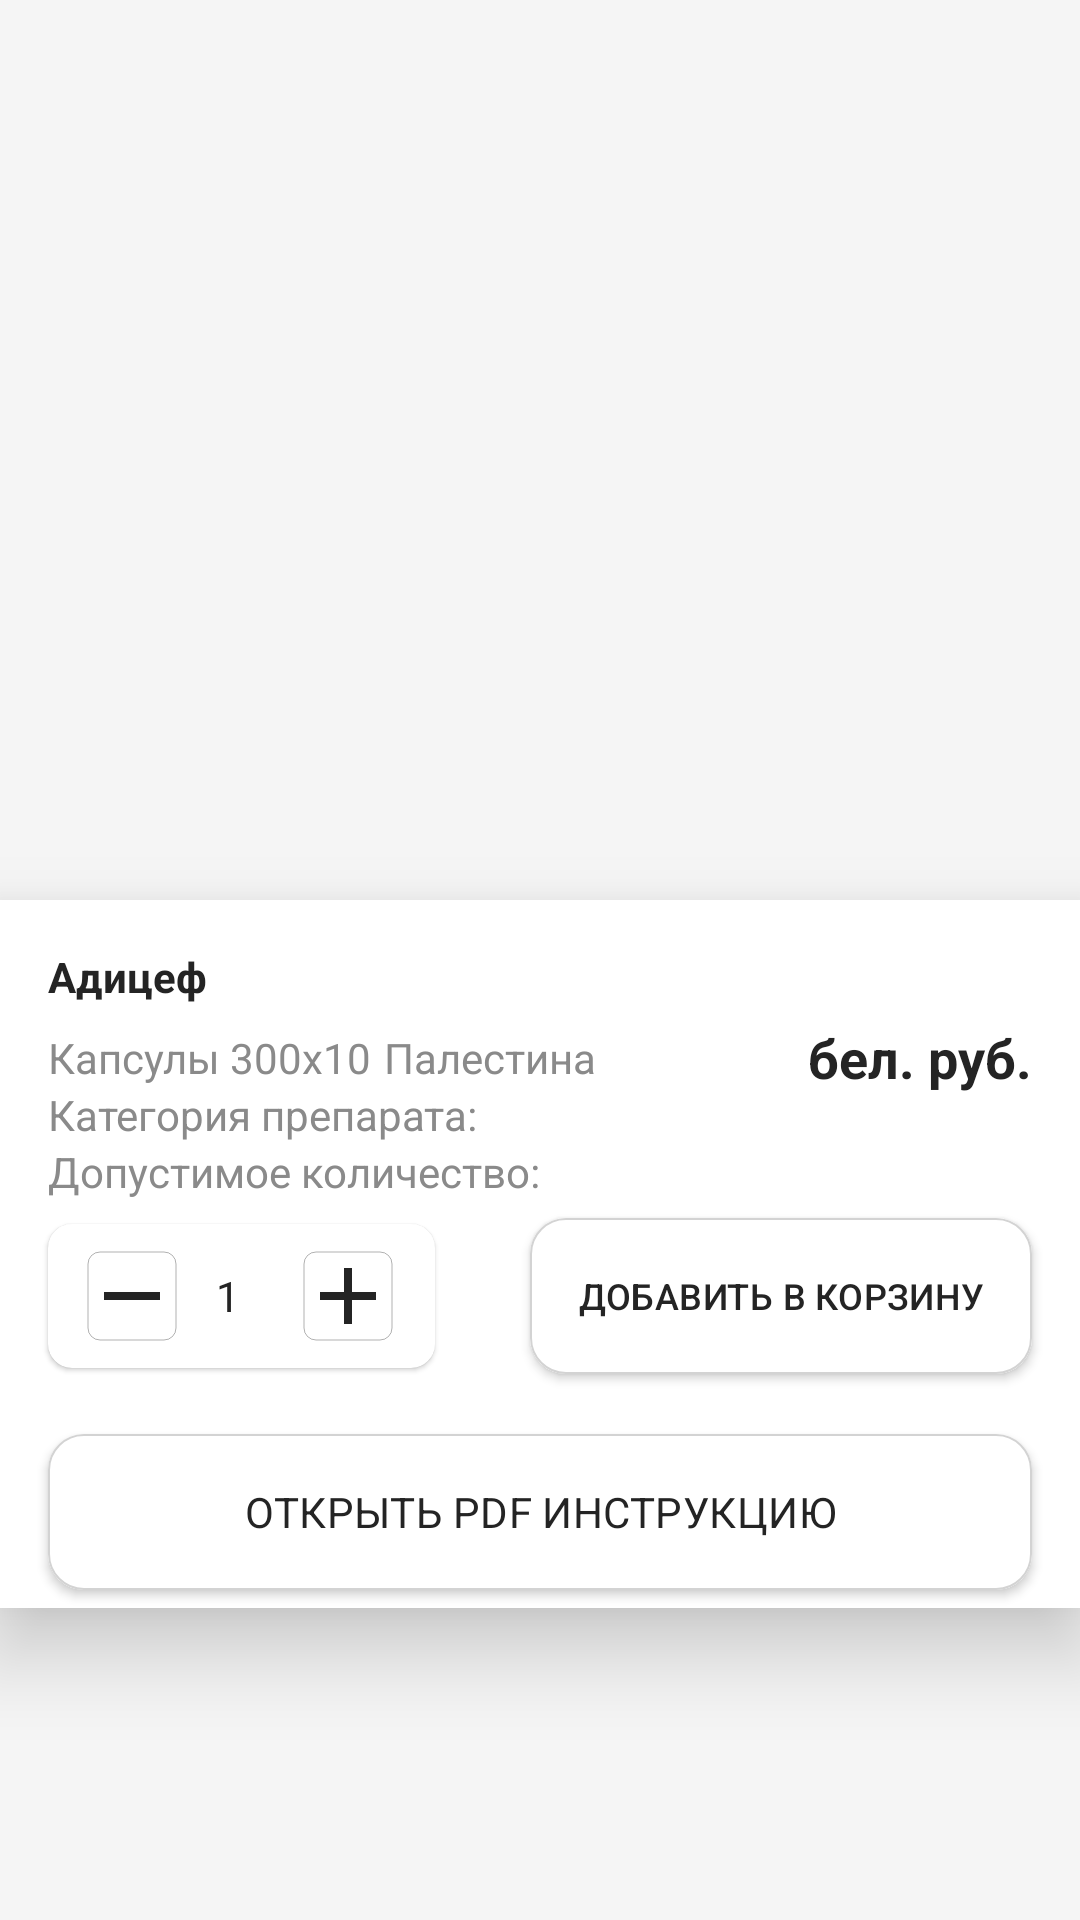

The Android layout XML behind this screen, and the referenced resources:
<!-- AndroidManifest.xml: application theme Theme.Deliveryteka -->
<!-- res/layout/fragment_detail_medicine_category_recipe.xml -->
<?xml version="1.0" encoding="utf-8"?>
<androidx.constraintlayout.motion.widget.MotionLayout xmlns:android="http://schemas.android.com/apk/res/android"
    xmlns:app="http://schemas.android.com/apk/res-auto"
    xmlns:tools="http://schemas.android.com/tools"
    android:layout_width="match_parent"
    android:layout_height="match_parent"
    android:background="#F5F5F5"
    app:layoutDescription="@xml/fragment_detail_medicine_category_recipe_scene"
    tools:context=".fragments.catalog.recipe.DetailMedicineCategoryRecipeFragment">

    <com.google.android.material.imageview.ShapeableImageView
        android:id="@+id/product_image"
        android:layout_width="match_parent"
        android:layout_height="wrap_content"
        android:adjustViewBounds="true"
        android:scaleType="centerCrop" />

    <androidx.constraintlayout.widget.ConstraintLayout
        android:id="@+id/bottom_panel_layout"
        android:layout_width="match_parent"
        android:layout_height="wrap_content"
        android:background="@color/white"
        android:elevation="@dimen/padding_margin_xlarge"
        app:layout_constraintTop_toBottomOf="@+id/product_image">

        <com.google.android.material.button.MaterialButton
            android:id="@+id/add_cart_btn"
            android:layout_width="wrap_content"
            android:layout_height="@dimen/auth_button_height"
            android:backgroundTint="@color/white"
            android:text="@string/add_cart"
            android:textAllCaps="true"
            android:textColor="@color/black"
            android:textSize="@dimen/text_small"
            app:layout_constraintBottom_toBottomOf="@+id/choose_count_layout"
            app:layout_constraintEnd_toEndOf="@+id/product_price"
            app:layout_constraintTop_toTopOf="@+id/choose_count_layout" />

        <com.google.android.material.textview.MaterialTextView
            android:id="@+id/product_title"
            android:layout_width="wrap_content"
            android:layout_height="wrap_content"
            android:layout_marginStart="@dimen/padding_margin_xlarge"
            android:layout_marginTop="@dimen/padding_margin_xlarge"
            android:ellipsize="end"
            android:maxLines="2"
            android:text="Адицеф"
            android:textColor="@color/black"
            android:textSize="@dimen/text_medium"
            android:textStyle="bold"
            app:layout_constraintStart_toStartOf="parent"
            app:layout_constraintTop_toTopOf="parent" />

        <com.google.android.material.textview.MaterialTextView
            android:id="@+id/product_dosage"
            android:layout_width="wrap_content"
            android:layout_height="wrap_content"
            android:layout_marginTop="@dimen/padding_margin_medium"
            android:ellipsize="end"
            android:maxLines="2"
            android:text="Капсулы 300x10"
            android:textColor="@color/dark_gray"
            android:textSize="@dimen/text_medium"
            app:layout_constraintStart_toStartOf="@+id/product_title"
            app:layout_constraintTop_toBottomOf="@+id/product_title" />

        <com.google.android.material.textview.MaterialTextView
            android:id="@+id/product_category"
            android:layout_width="match_parent"
            android:layout_height="wrap_content"
            android:layout_marginStart="16dp"
            android:layout_marginEnd="@dimen/padding_margin_xlarge"
            android:ellipsize="end"
            android:maxLines="2"
            android:text="Категория препарата:"
            android:textColor="@color/dark_gray"
            android:textSize="@dimen/text_medium"
            app:layout_constraintEnd_toEndOf="parent"
            app:layout_constraintHorizontal_bias="0.0"
            app:layout_constraintStart_toStartOf="@+id/product_dosage"
            app:layout_constraintTop_toBottomOf="@+id/product_dosage" />

        <com.google.android.material.textview.MaterialTextView
            android:id="@+id/product_count_acceptable"
            android:layout_width="wrap_content"
            android:layout_height="wrap_content"
            android:ellipsize="end"
            android:maxLines="2"
            android:text="Допустимое количество:"
            android:textColor="@color/dark_gray"
            android:textSize="@dimen/text_medium"
            app:layout_constraintStart_toStartOf="@+id/product_dosage"
            app:layout_constraintTop_toBottomOf="@+id/product_category" />

        <com.google.android.material.textview.MaterialTextView
            android:id="@+id/product_country"
            android:layout_width="wrap_content"
            android:layout_height="wrap_content"
            android:layout_marginStart="@dimen/padding_margin_small"
            android:ellipsize="end"
            android:maxLines="2"
            android:text="Палестина"
            android:textColor="@color/dark_gray"
            android:textSize="@dimen/text_medium"
            app:layout_constraintStart_toEndOf="@+id/product_dosage"
            app:layout_constraintTop_toTopOf="@+id/product_dosage" />

        <com.google.android.material.card.MaterialCardView
            android:id="@+id/choose_count_layout"
            android:layout_width="129dp"
            android:layout_height="0dp"
            android:layout_marginTop="@dimen/padding_margin_medium"
            android:background="@drawable/item_background"
            app:cardCornerRadius="@dimen/padding_margin_medium"
            app:layout_constraintStart_toStartOf="@+id/product_count_acceptable"
            app:layout_constraintTop_toBottomOf="@+id/product_count_acceptable">

            <LinearLayout
                android:layout_width="wrap_content"
                android:layout_height="wrap_content"
                android:gravity="center"
                android:orientation="horizontal">


                <com.google.android.material.button.MaterialButton
                    android:id="@+id/minus_btn"
                    style="@style/RoundButton"
                    android:layout_width="48dp"
                    android:layout_height="48dp"
                    app:icon="@drawable/ic_minus"
                    app:iconSize="32dp" />

                <com.google.android.material.textview.MaterialTextView
                    android:id="@+id/count_text"
                    android:layout_width="wrap_content"
                    android:layout_height="wrap_content"
                    android:layout_marginStart="@dimen/padding_margin_medium"
                    android:layout_marginEnd="@dimen/padding_margin_medium"
                    android:text="1"
                    android:textSize="@dimen/text_medium" />

                <com.google.android.material.button.MaterialButton
                    android:id="@+id/plus_btn"
                    style="@style/RoundButton"
                    android:layout_width="48dp"
                    android:layout_height="48dp"
                    app:icon="@drawable/ic_plus"
                    app:iconSize="32dp" />


            </LinearLayout>
        </com.google.android.material.card.MaterialCardView>

        <com.google.android.material.textview.MaterialTextView
            android:id="@+id/product_price"
            android:layout_width="wrap_content"
            android:layout_height="wrap_content"
            android:layout_marginEnd="16dp"
            android:textColor="@color/black"
            android:textSize="@dimen/text_large"
            android:textStyle="bold"
            app:layout_constraintEnd_toEndOf="parent"
            app:layout_constraintHorizontal_bias="1.0"
            app:layout_constraintStart_toEndOf="@+id/product_title"
            app:layout_constraintTop_toTopOf="@+id/product_title" />

        <com.google.android.material.textview.MaterialTextView
            android:id="@+id/currency"
            android:layout_width="wrap_content"
            android:layout_height="wrap_content"
            android:text="бел. руб."
            android:textColor="@color/black"
            android:textSize="@dimen/text_large"
            android:textStyle="bold"
            app:layout_constraintEnd_toEndOf="@+id/add_cart_btn"
            app:layout_constraintTop_toBottomOf="@+id/product_price" />

        <com.google.android.material.button.MaterialButton
            android:id="@+id/open_pdf_btn"
            style="@style/LoginTheme"
            android:layout_width="match_parent"
            android:layout_height="@dimen/auth_button_height"
            android:layout_marginStart="@dimen/padding_margin_xlarge"
            android:layout_marginTop="@dimen/padding_margin_medium"
            android:layout_marginEnd="@dimen/padding_margin_xlarge"
            android:text="@string/open_pdf_manual"
            android:textAllCaps="true"
            android:textColor="@color/black"
            android:textSize="@dimen/text_medium"
            app:layout_constraintEnd_toEndOf="parent"
            app:layout_constraintStart_toStartOf="parent"
            app:layout_constraintTop_toBottomOf="@+id/add_cart_btn" />

    </androidx.constraintlayout.widget.ConstraintLayout>

    <ScrollView
        android:id="@+id/medicine_scroll_view"
        android:layout_width="match_parent"
        android:layout_height="wrap_content"
        app:layout_constraintTop_toBottomOf="@+id/bottom_panel_layout">

        <androidx.constraintlayout.widget.ConstraintLayout
            android:id="@+id/product_constraint_layout"
            android:layout_width="match_parent"
            android:layout_height="wrap_content">

            <com.google.android.material.textview.MaterialTextView
                android:id="@+id/product_description"
                android:layout_width="match_parent"
                android:layout_height="wrap_content"
                android:layout_marginStart="@dimen/padding_margin_xlarge"
                android:layout_marginTop="@dimen/padding_margin_xlarge"
                android:layout_marginEnd="@dimen/padding_margin_xlarge"
                android:elevation="@dimen/padding_margin_xlarge"
                android:textColor="@color/dark_gray"
                android:textSize="@dimen/text_medium"
                app:layout_constraintEnd_toEndOf="parent"
                app:layout_constraintStart_toStartOf="parent"
                app:layout_constraintTop_toTopOf="parent" />

        </androidx.constraintlayout.widget.ConstraintLayout>
    </ScrollView>

</androidx.constraintlayout.motion.widget.MotionLayout>
<!-- resources referenced by this layout -->
<resources>
  <color name="black">#242424</color>
  <color name="dark_gray">#8A8A8A</color>
  <color name="white">#FFFFFFFF</color>
  <dimen name="auth_button_height">64dp</dimen>
  <dimen name="padding_margin_medium">8dp</dimen>
  <dimen name="padding_margin_small">4dp</dimen>
  <dimen name="padding_margin_xlarge">16dp</dimen>
  <dimen name="text_large">18sp</dimen>
  <dimen name="text_medium">14sp</dimen>
  <dimen name="text_small">12sp</dimen>
  <!-- drawable item_background (drawable) -->
  <?xml version="1.0" encoding="utf-8"?>
  <shape xmlns:android="http://schemas.android.com/apk/res/android">
  
      <solid android:color="@color/white"  />
      <stroke
          android:width="1dp"
          android:color="@color/light_gray"
          android:fillAlpha="0.1" />
  
      <corners android:radius="16dp" />
  
  </shape>
  <string name="add_cart">Добавить в корзину</string>
  <string name="open_pdf_manual">Открыть PDF инструкцию</string>
  <color name="light_gray">#d3d3d3</color>
  <style name="LoginTextView">
          <item name="android:textSize">@dimen/text_large</item>
          <item name="android:lineSpacingExtra">7sp</item>
          <item name="android:textColor">@color/black</item>
      </style>
  <style name="LoginTextField" parent="AppTextField">
          <item name="boxStrokeColor">@color/edit_text_box_stroke_selector_white</item>
          <item name="android:textColorHint">@color/black</item>
          <item name="passwordToggleTint">@color/black</item>
          <item name="hintTextColor">@color/black</item>
      </style>
  <color name="color_error">#B3F44336</color>
  <color name="teal_200">#FF03DAC5</color>
  <style name="AppTextAppearance.Button" parent="TextAppearance.MaterialComponents.Button">
          <item name="android:textAllCaps">false</item>
      </style>
  <style name="AppScrollView" parent="android:Widget.ScrollView">
          <item name="android:overScrollMode">never</item>
      </style>
  <style name="AppSnackbar" parent="Widget.MaterialComponents.Snackbar.FullWidth" />
  <style name="AppSnackbarTextView">
          <item name="android:textSize">@dimen/text_medium</item>
          <item name="paddingStart">@dimen/padding_margin_xxxlarge</item>
          <item name="paddingEnd">@dimen/padding_margin_xxxlarge</item>
          <item name="android:textColor">@color/white</item>
      </style>
  <style name="AppBottomSheetDialogTheme" parent="Theme.Design.Light.BottomSheetDialog">
          <item name="bottomSheetStyle">@style/AppModalStyle</item>
      </style>
  <style name="DrawerArrowStyle" parent="@style/Widget.AppCompat.DrawerArrowToggle">
          <item name="spinBars">true</item>
          <item name="color">@android:color/black</item>
      </style>
  <style name="AppButton" parent="Widget.MaterialComponents.Button">
          <item name="android:textColor">@color/button_text_color</item>
          <item name="iconTint">@color/button_text_color</item>
          <item name="rippleColor">@color/button_light_ripple_color</item>
          <item name="cornerRadius">12dp</item>
  
      </style>
  <dimen name="padding_margin_xxxlarge">32dp</dimen>
  <style name="AppModalStyle" parent="Widget.Design.BottomSheet.Modal">
          <item name="android:background">@drawable/rounded_dialog</item>
          <item name="android:backgroundTint">@color/color_primary</item>
      </style>
  <!-- drawable rounded_dialog (drawable) -->
  <?xml version="1.0" encoding="utf-8"?>
  <shape xmlns:android="http://schemas.android.com/apk/res/android"
      android:shape="rectangle">
      <solid android:color="@android:color/white" />
      <corners android:radius="@dimen/padding_margin_medium" />
  
  </shape>
  <style name="OutlinedButton" parent="Widget.MaterialComponents.Button.OutlinedButton">
          <item name="strokeColor">@color/white</item>
          <item name="strokeWidth">2dp</item>
      </style>
  <color name="color_primary">#BDB3D5</color>
</resources>
